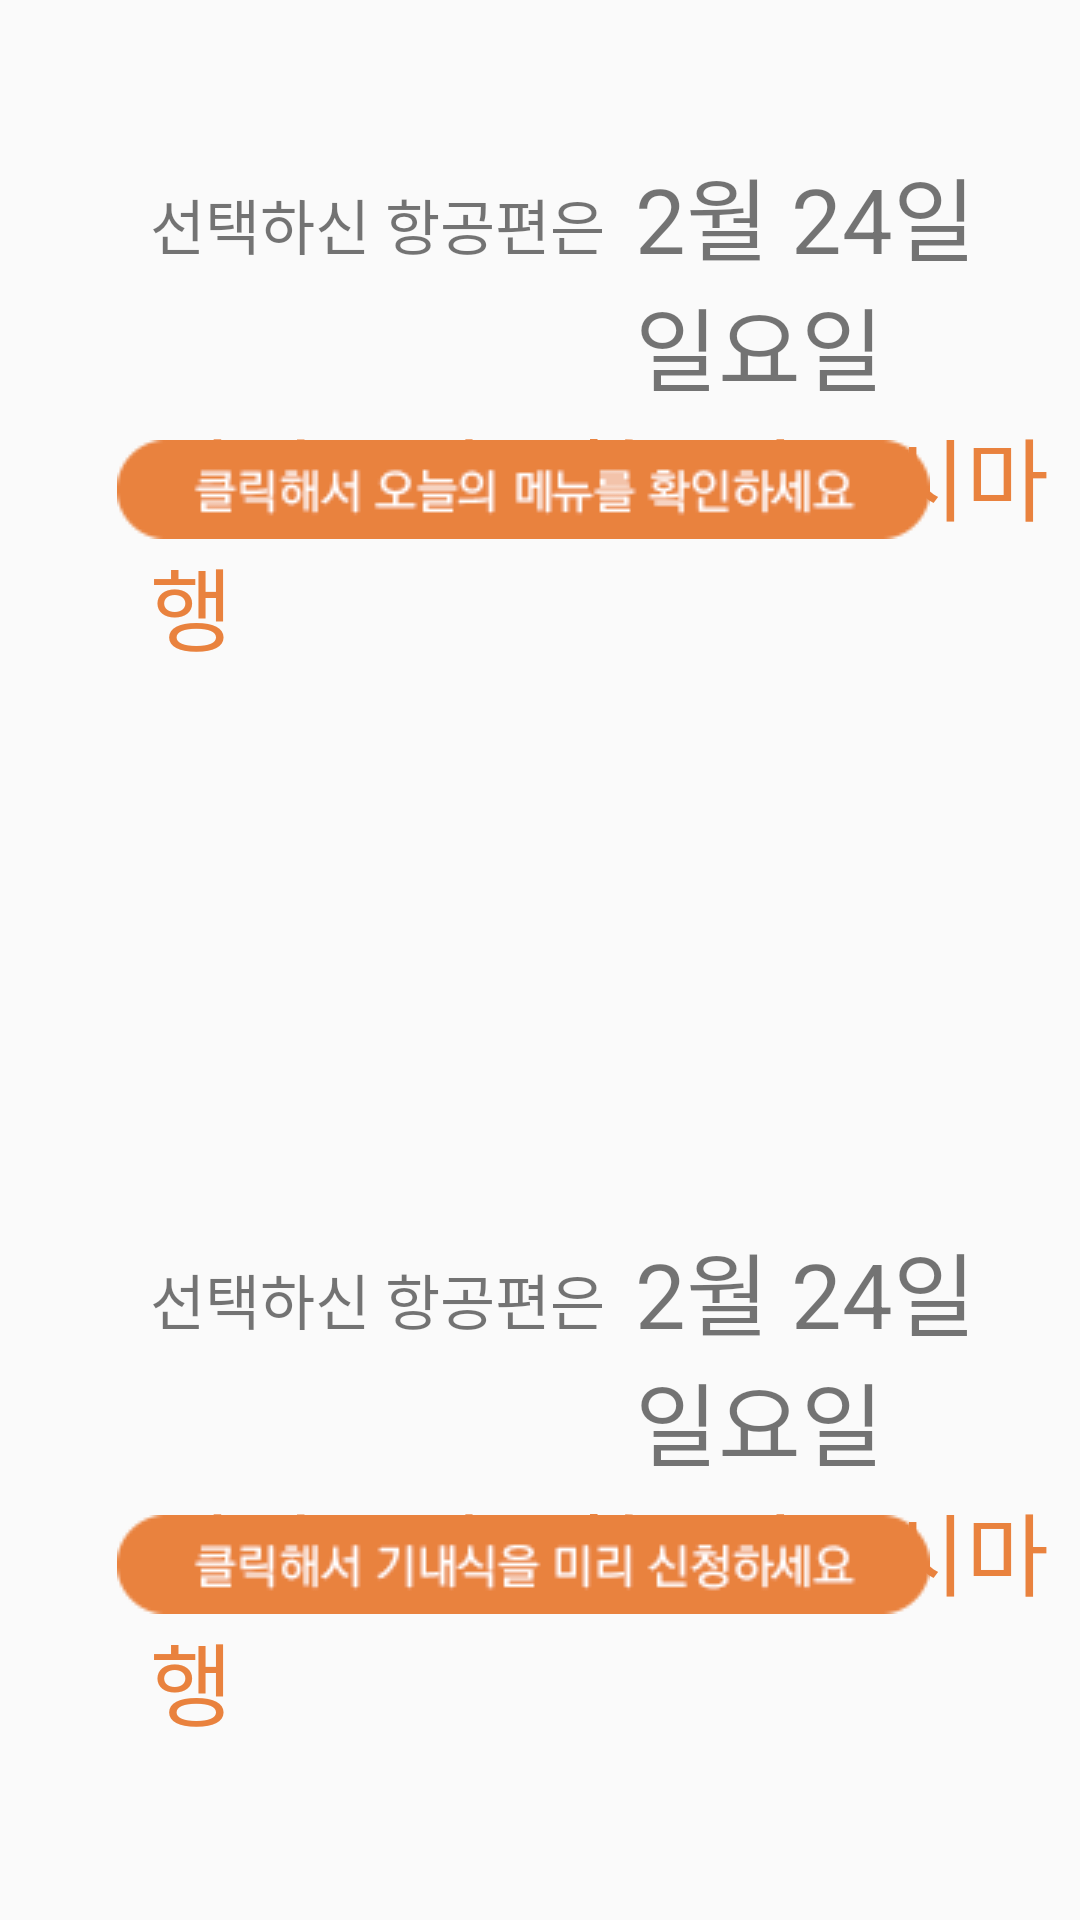

Reconstruct the res/layout file that produces this screen, plus the resources it refers to.
<!-- AndroidManifest.xml: application theme AppTheme -->
<!-- res/layout/activity_todaymenu.xml -->
<?xml version="1.0" encoding="utf-8"?>
<LinearLayout
    xmlns:android="http://schemas.android.com/apk/res/android"
    android:layout_width="match_parent"
    android:layout_height="match_parent"
    android:orientation="vertical"
    android:id="@+id/rel">

    <RelativeLayout
        android:id="@+id/card1"
        android:layout_width="match_parent"
        android:layout_height="wrap_content"
        android:layout_marginTop="30dp"
        android:orientation="vertical">
        <TextView
            android:id="@+id/nothing"
            android:layout_width="wrap_content"
            android:layout_height="wrap_content"
            android:layout_marginTop="30dp"
            android:layout_marginLeft="50dp"
            android:text="선택하신 항공편은 "
            android:textSize="20dp" />
        <TextView
            android:id="@+id/textView"
            android:layout_toRightOf="@+id/nothing"
            android:layout_width="wrap_content"
            android:layout_height="wrap_content"
            android:layout_marginTop="20dp"
            android:layout_marginLeft="5dp"
            android:text="2월 24일 일요일"
            android:textSize="30dp" />
        <TextView
            android:layout_marginLeft="50dp"
            android:layout_below="@+id/textView"
            android:id="@+id/textView1"
            android:layout_width="wrap_content"
            android:layout_height="wrap_content"
            android:textColor="#e9823e"
            android:text="인천국제공항 - 가고시마행"
            android:textSize="30dp" />
        <TextView
            android:layout_below="@+id/textView"
            android:layout_toRightOf="@+id/textView1"
            android:layout_width="wrap_content"
            android:layout_height="wrap_content"
            android:layout_marginTop="13dp"
            android:layout_marginLeft="10dp"
            android:text="입니다."
            android:textSize="20dp" />
        <ImageView
            android:layout_below="@+id/textView"
            android:layout_alignParentRight="true"
            android:layout_width="wrap_content"
            android:layout_height="wrap_content"
            android:layout_marginTop="10dp"
            android:layout_marginRight="50dp"
            android:src="@drawable/click_today" />
        <LinearLayout
            android:id="@+id/inc"
            android:layout_below="@+id/textView1"
            android:layout_width="match_parent"
            android:layout_height="110dp"
            android:layout_marginTop="20dp"
            android:orientation="vertical">
        </LinearLayout>
    </RelativeLayout>

    <RelativeLayout
        android:id="@+id/card2"
        android:layout_width="match_parent"
        android:layout_height="wrap_content"
        android:orientation="vertical"
        android:layout_marginTop="50dp"
        android:layout_below="@+id/card1">
        <TextView
            android:id="@+id/nothing2"
            android:layout_width="wrap_content"
            android:layout_height="wrap_content"
            android:layout_marginTop="15dp"
            android:layout_marginLeft="50dp"
            android:text="선택하신 항공편은 "
            android:textSize="20dp" />
        <TextView
            android:id="@+id/textView2"
            android:layout_toRightOf="@+id/nothing2"
            android:layout_width="wrap_content"
            android:layout_height="wrap_content"
            android:layout_marginTop="5dp"
            android:layout_marginLeft="5dp"
            android:text="2월 24일 일요일"
            android:textSize="30dp" />
        <TextView
            android:layout_marginLeft="50dp"
            android:layout_below="@+id/textView2"
            android:id="@+id/textView3"
            android:layout_width="wrap_content"
            android:layout_height="wrap_content"
            android:textColor="#e9823e"
            android:text="인천국제공항 - 가고시마행"
            android:textSize="30dp" />
        <TextView
            android:layout_below="@+id/textView2"
            android:layout_toRightOf="@+id/textView3"
            android:layout_width="wrap_content"
            android:layout_height="wrap_content"
            android:layout_marginTop="13dp"
            android:layout_marginLeft="10dp"
            android:text="입니다."
            android:textSize="20dp" />
        <ImageView
            android:layout_below="@+id/textView2"
            android:layout_alignParentRight="true"
            android:layout_marginTop="10dp"
            android:layout_width="wrap_content"
            android:layout_height="wrap_content"
            android:layout_marginRight="50dp"
            android:src="@drawable/click_meal" />
        <LinearLayout
            android:id="@+id/inc1"
            android:layout_below="@+id/textView3"
            android:layout_width="match_parent"
            android:layout_height="110dp"
            android:layout_marginTop="20dp"
            android:orientation="vertical">
        </LinearLayout>
    </RelativeLayout>

    <LinearLayout
        android:id="@+id/card3"
        android:layout_width="wrap_content"
        android:layout_height="wrap_content"
        android:layout_marginTop="30dp"
        android:layout_gravity="center_horizontal"
        android:orientation="vertical">
        <ImageView
            android:id="@+id/banner"
            android:layout_width="1100dp"
            android:layout_height="wrap_content"
            android:src="@drawable/banner_1" />
    </LinearLayout>

</LinearLayout>
<!-- resources referenced by this layout -->
<resources>
  <!-- drawable banner_1: png bitmap (drawable, 149123 bytes) -->
  <!-- drawable click_meal: png bitmap (drawable, 5487 bytes) -->
  <!-- drawable click_today: png bitmap (drawable, 5546 bytes) -->
  <style name="AppTheme" parent="Theme.AppCompat.Light.DarkActionBar">
          
          <item name="android:actionBarSize">50dip</item>
          <item name="android:windowFullscreen">true</item>
          <item name="colorPrimary">#646464</item>
          <item name="colorAccent">#e9823e</item>
          <item name="android:textColorPrimary">#BCBCBC</item>
      </style>
</resources>
